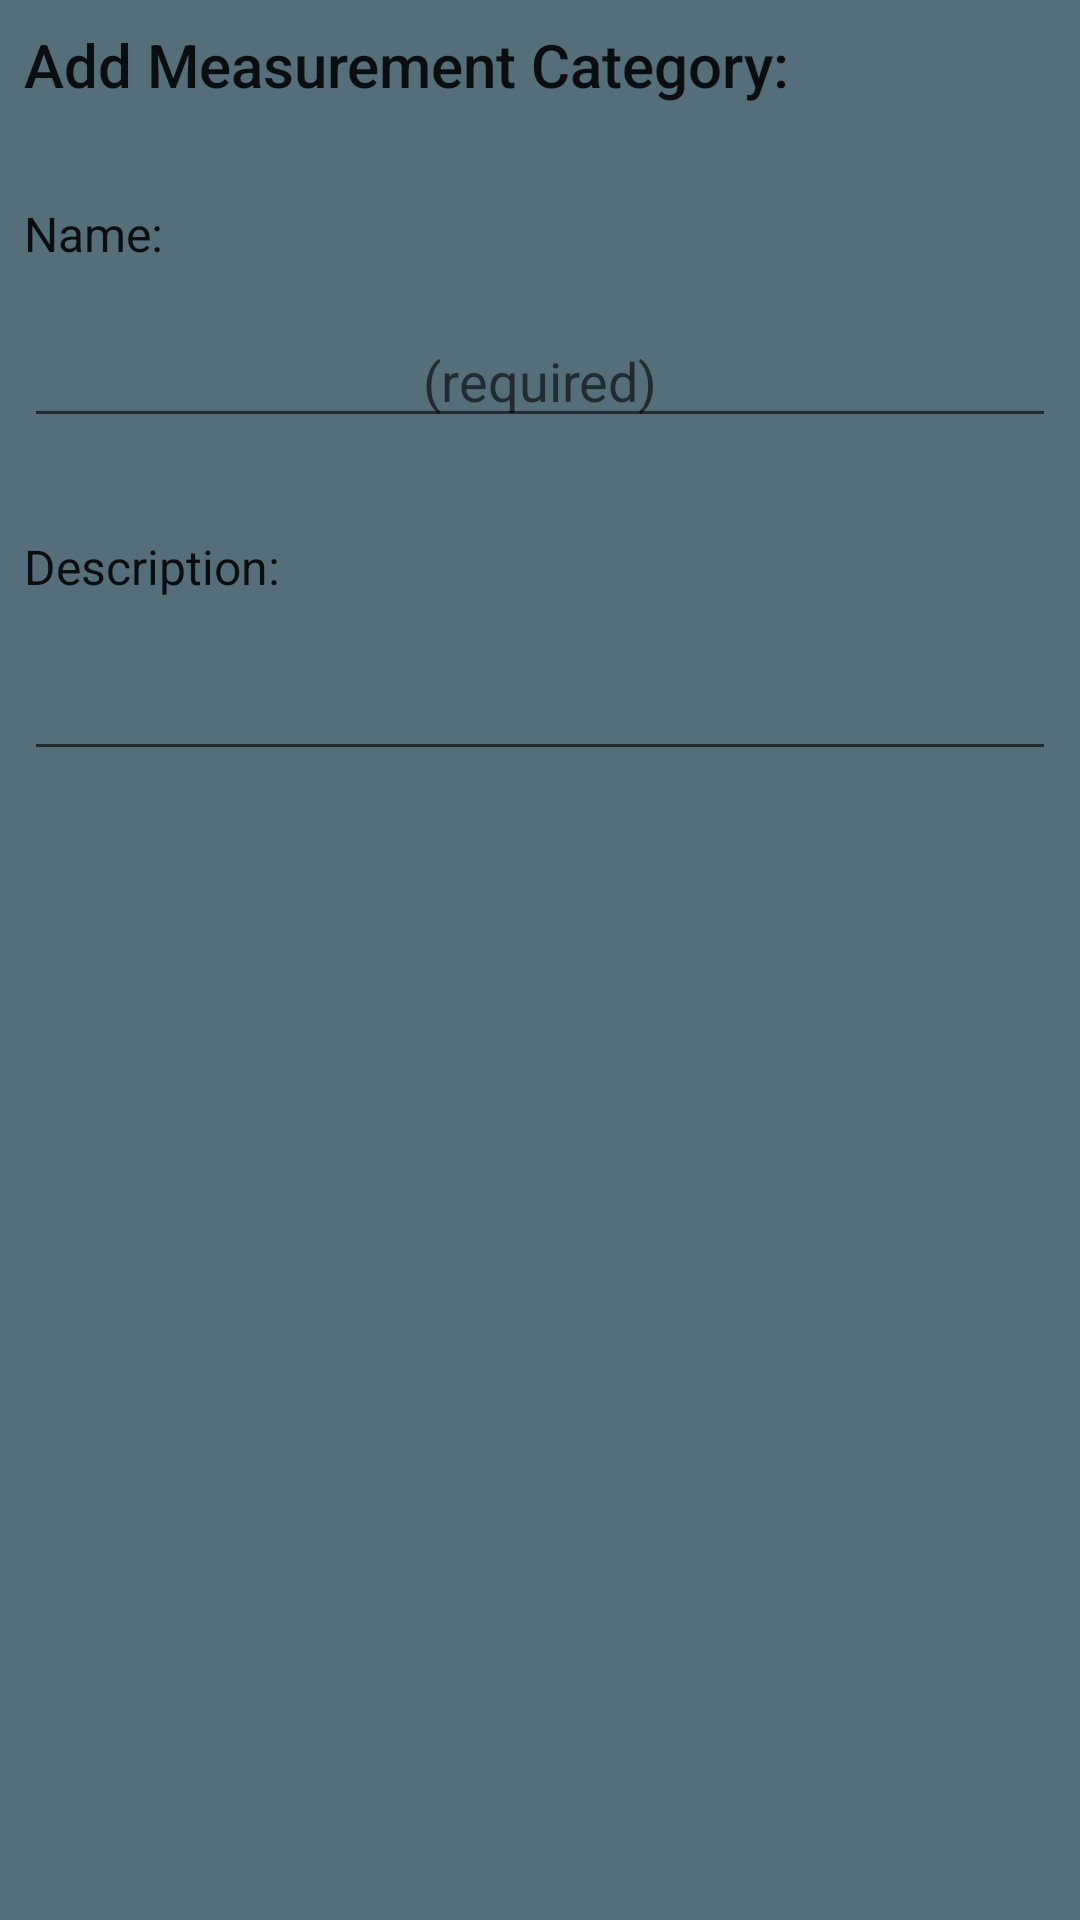

The Android layout XML behind this screen, and the referenced resources:
<!-- AndroidManifest.xml: application theme TerraDarkTheme -->
<!-- res/layout/dialog_add_measurement_category.xml -->
<?xml version="1.0" encoding="utf-8"?>
<android.support.constraint.ConstraintLayout xmlns:android="http://schemas.android.com/apk/res/android"
    xmlns:app="http://schemas.android.com/apk/res-auto"
    xmlns:tools="http://schemas.android.com/tools"
    android:layout_width="match_parent"
    android:layout_height="match_parent">

    <TextView
        android:id="@+id/tv_add_meas_cat_title"
        android:layout_width="wrap_content"
        android:layout_height="wrap_content"
        android:layout_marginLeft="8dp"
        android:layout_marginTop="8dp"
        android:text="@string/dialog_add_meas_cat_title"
        android:textAppearance="@android:style/TextAppearance.Material.Title"
        app:layout_constraintLeft_toLeftOf="parent"
        app:layout_constraintTop_toTopOf="parent" />

    <TextView
        android:id="@+id/tv_add_meas_cat_name_label"
        android:layout_width="wrap_content"
        android:layout_height="wrap_content"
        android:layout_marginLeft="8dp"
        android:layout_marginTop="32dp"
        android:text="@string/dialog_add_meas_cat_name"
        android:textAppearance="@android:style/TextAppearance.Material.Subhead"
        app:layout_constraintLeft_toLeftOf="parent"
        app:layout_constraintTop_toBottomOf="@+id/tv_add_meas_cat_title" />

    <TextView
        android:id="@+id/tv_add_meas_cat_desc_label"
        android:layout_width="wrap_content"
        android:layout_height="wrap_content"
        android:layout_marginLeft="8dp"
        android:layout_marginTop="32dp"
        android:text="@string/dialog_add_meas_cat_desc_label"
        android:textAppearance="@android:style/TextAppearance.Material.Subhead"
        app:layout_constraintLeft_toLeftOf="parent"
        app:layout_constraintTop_toBottomOf="@+id/et_add_meas_cat_name" />

    <EditText
        android:id="@+id/et_add_meas_cat_name"
        android:layout_width="0dp"
        android:layout_height="wrap_content"
        android:layout_marginLeft="8dp"
        android:layout_marginRight="8dp"
        android:layout_marginTop="16dp"
        android:ems="10"
        android:hint="(required)"
        android:inputType="textPersonName"
        android:textAlignment="center"
        app:layout_constraintHorizontal_bias="0.0"
        app:layout_constraintLeft_toLeftOf="parent"
        app:layout_constraintRight_toRightOf="parent"
        app:layout_constraintTop_toBottomOf="@+id/tv_add_meas_cat_name_label" />

    <EditText
        android:id="@+id/et_add_meas_cat_desc"
        android:layout_width="0dp"
        android:layout_height="wrap_content"
        android:layout_marginLeft="8dp"
        android:layout_marginRight="8dp"
        android:layout_marginTop="16dp"
        android:ems="10"
        android:inputType="textMultiLine"
        android:textAlignment="center"
        app:layout_constraintHorizontal_bias="0.0"
        app:layout_constraintLeft_toLeftOf="parent"
        app:layout_constraintRight_toRightOf="parent"
        app:layout_constraintTop_toBottomOf="@+id/tv_add_meas_cat_desc_label" />


</android.support.constraint.ConstraintLayout>
<!-- resources referenced by this layout -->
<resources>
  <string name="dialog_add_meas_cat_desc_label">Description:</string>
  <string name="dialog_add_meas_cat_name">Name:</string>
  <string name="dialog_add_meas_cat_title">Add Measurement Category:</string>
  <style name="TerraDarkTheme" parent="@style/Theme.AppCompat.Light.NoActionBar">
          <item name="preferenceTheme">@style/PreferenceFixTheme</item>
          <item name="colorButtonNormal">@color/buttonColor</item>
          <item name="android:colorBackground">@color/background</item>
          <item name="android:toolbarStyle">@style/MyToolBar</item>
          <item name="android:statusBarColor">@color/statusBar</item>
          <item name="android:colorAccent">@color/divider</item>
          <item name="android:spinnerDropDownItemStyle">@style/mySpinnerDropDownItemStyle</item>
      </style>
  <color name="buttonColor">#90a4ae</color>
  <color name="background">#546e7a</color>
  <style name="MyToolBar" parent="@style/Widget.AppCompat.Toolbar">
          <item name="android:background">@color/appBar</item>
      </style>
  <color name="statusBar">#6b8e59</color>
  <color name="divider">#00766c</color>
  <style name="mySpinnerDropDownItemStyle" parent="android:TextAppearance.Widget.TextView.SpinnerItem">
          <item name="android:background">@color/backgroundLight</item>
      </style>
  <color name="appBar">#95c77d</color>
  <color name="backgroundLight">#ffffff</color>
</resources>
